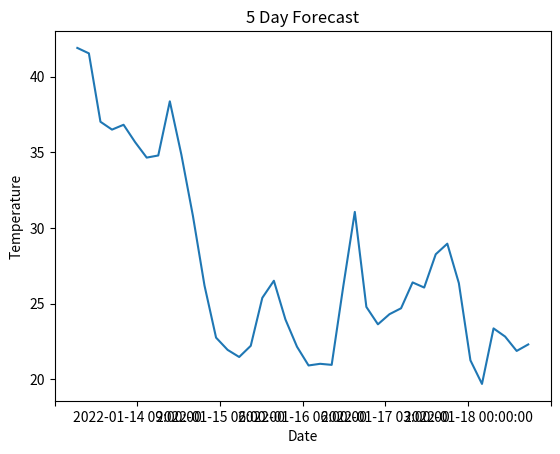

Write the Python code that produced this figure.
import matplotlib.pyplot as plt
from matplotlib.ticker import LinearLocator
import numpy as np

np.random.seed(19680801)


def get_data(date_temp_dictionary):
    print(date_temp_dictionary)

    def gradient_image(ax, extent, direction=0.3, cmap_range=(0, 1), **kwargs):
        """
        Draw a gradient image based on a colormap.

        Parameters
        ----------
        ax : Axes
            The axes to draw on.
        extent
            The extent of the image as (xmin, xmax, ymin, ymax).
            By default, this is in Axes coordinates but may be
            changed using the *transform* keyword argument.
        direction : float
            The direction of the gradient. This is a number in
            range 0 (=vertical) to 1 (=horizontal).
        cmap_range : float, float
            The fraction (cmin, cmax) of the colormap that should be
            used for the gradient, where the complete colormap is (0, 1).
        **kwargs
            Other parameters are passed on to `.Axes.imshow()`.
            In particular useful is *cmap*.
        """
        phi = direction * np.pi / 2
        v = np.array([np.cos(phi), np.sin(phi)])
        X = np.array([[v @ [1, 0], v @ [1, 1]],
                      [v @ [0, 0], v @ [0, 1]]])
        a, b = cmap_range
        X = a + (b - a) / X.max() * X
        im = ax.imshow(X, extent=extent, interpolation='bicubic',
                       vmin=0, vmax=1, **kwargs)
        return im

    # getting the first 10 data points for dates and storing it in an array named 'new date'

    new_date = []

    for date in date_temp_dictionary.get('date')[0:10]:
        date = date[5:10]
        date = date.replace('-', '.')
        date = float(date)
        print(date)
        new_date.append(date)

    print(new_date)

    def gradient_bar(ax, x, y, width=0.5, bottom=0):
        for left, top in zip(x, y):
            right = left + width
            gradient_image(ax, extent=(left, right, bottom, top),
                           cmap=plt.cm.Blues_r, cmap_range=(0, 0.8))

    date_min = new_date[0]
    date_max = new_date[9]

    temp_min = min(date_temp_dictionary.get('temp'))
    temp_max = max(date_temp_dictionary.get('temp'))

    # creating the x and y axis range

    xmin, xmax = xlim = 1.0, 1.2
    ymin, ymax = ylim = 0, 100

    fig, ax = plt.subplots()
    ax.set(xlim=xlim, ylim=ylim, autoscale_on=False)

    # background image
    gradient_image(ax, direction=1, extent=(0, 1, 0, 1), transform=ax.transAxes,
                   cmap=plt.cm.RdYlGn, cmap_range=(0.2, 0.8), alpha=0.5)

    N = 10

    examplex = np.arange(N) + 0.15
    print(examplex)

    # x-axis range
    x = new_date
    print(x)

    #y-axis range
    y = date_temp_dictionary.get('temp')[0:10]
    print(y)

    exampley = np.random.rand(N)
    print(exampley)

    gradient_bar(ax, x, y, width=0.7)
    ax.set_aspect('auto')
    plt.show()

    
def basic_plot(data: dict):
    fig, ax = plt.subplots()
    ax.plot(data["date"], data['temp'])
    plt.xlabel('Date')
    plt.xticks(data["date"])
    ax.xaxis.set_major_locator(LinearLocator(numticks=7))
    plt.ylabel('Temperature')
    plt.title('5 Day Forecast')
    plt.show()

if __name__ == "__main__":
    dt = {'date': ['2022-01-13 18:00:00', '2022-01-13 21:00:00', '2022-01-14 00:00:00', '2022-01-14 03:00:00', 
                   '2022-01-14 06:00:00', '2022-01-14 09:00:00', '2022-01-14 12:00:00', '2022-01-14 15:00:00', 
                   '2022-01-14 18:00:00', '2022-01-14 21:00:00', '2022-01-15 00:00:00', '2022-01-15 03:00:00', 
                   '2022-01-15 06:00:00', '2022-01-15 09:00:00', '2022-01-15 12:00:00', '2022-01-15 15:00:00', 
                   '2022-01-15 18:00:00', '2022-01-15 21:00:00', '2022-01-16 00:00:00', '2022-01-16 03:00:00', 
                   '2022-01-16 06:00:00', '2022-01-16 09:00:00', '2022-01-16 12:00:00', '2022-01-16 15:00:00', 
                   '2022-01-16 18:00:00', '2022-01-16 21:00:00', '2022-01-17 00:00:00', '2022-01-17 03:00:00', 
                   '2022-01-17 06:00:00', '2022-01-17 09:00:00', '2022-01-17 12:00:00', '2022-01-17 15:00:00', 
                   '2022-01-17 18:00:00', '2022-01-17 21:00:00', '2022-01-18 00:00:00', '2022-01-18 03:00:00', 
                   '2022-01-18 06:00:00', '2022-01-18 09:00:00', '2022-01-18 12:00:00', '2022-01-18 15:00:00'], 
          'temp': [41.9, 41.54, 37.02, 36.5, 36.82, 35.67, 34.65, 34.79, 38.37, 34.84, 30.79, 26.19, 22.75, 21.94, 
                   21.47, 22.21, 25.38, 26.51, 23.95, 22.15, 20.91, 21.02, 20.95, 26.13, 31.06, 24.78, 23.63, 24.3, 
                   24.69, 26.4, 26.06, 28.26, 28.96, 26.35, 21.25, 19.69, 23.36, 22.82, 21.87, 22.3]}
    basic_plot(dt)
